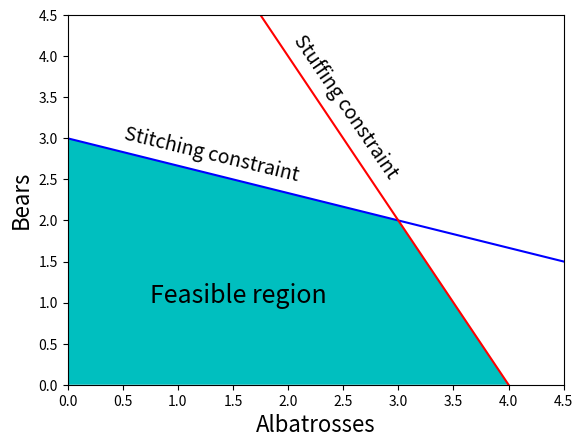

This chart was generated by the following Python code:
import numpy as np
import matplotlib.pyplot as plt

xx = np.linspace(0, 4.5)
y_stitch = 3 - 1/3 * xx
y_stuff = 8 - 2*xx

# Corners of the feasible region
x = [0, 0, 3, 4]
y = [0, 3, 2, 0]
plt.fill(x, y, "c")
plt.text(0.75, 1, "Feasible region", color='black',fontsize=18)

plt.plot(xx, y_stitch, "b")
plt.text(0.5, 3, "Stitching constraint", color='black',fontsize=14, rotation=-18, rotation_mode='anchor',
              transform_rotates_text=True)

plt.plot(xx, y_stuff, "r")
plt.text(2.05, 4.2, "Stuffing constraint", color='black',fontsize=14, rotation=-63, rotation_mode='anchor',
              transform_rotates_text=True)

plt.xlabel("Albatrosses", fontsize="16")
plt.ylabel("Bears", fontsize="16")
plt.xlim([0, 4.5])
plt.ylim([0, 4.5])
plt.show()

# We need to use negative values because we want to maximise the profit
c = [-2, -1]

# Array with the parameters for inequality constraint matrix
A = [[1, 3], [2, 1]]

# Right hand side of the inequality constraints
b = [9, 8]

# Bounds for the number of toys
x0_bounds = (0, None)
x1_bounds = (0, None)

# Use scipy.optimize.linprog to solve the optimisation
from scipy.optimize import linprog
res = linprog(c, A_ub=A, b_ub=b, bounds=[x0_bounds, x1_bounds])
print(res)

c = [-0.3, -1]
res = linprog(c, A_ub=A, b_ub=b, bounds=[x0_bounds, x1_bounds])
print(res)

